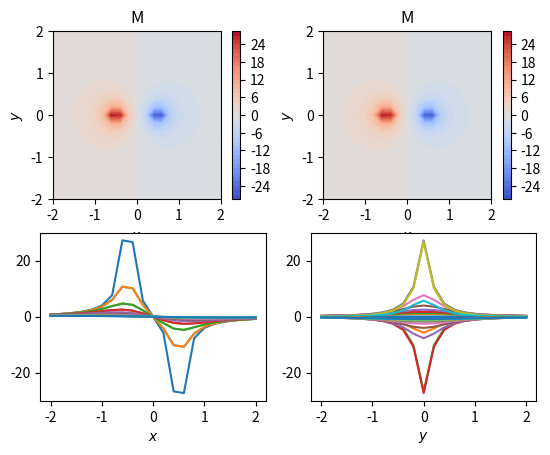
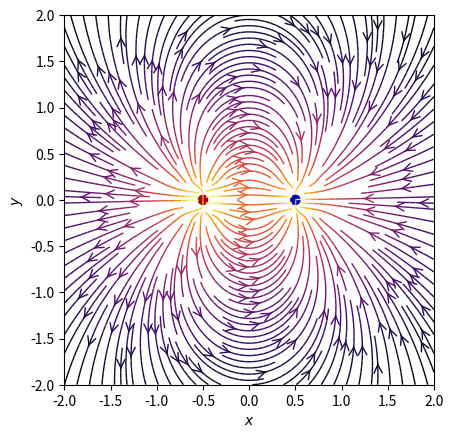
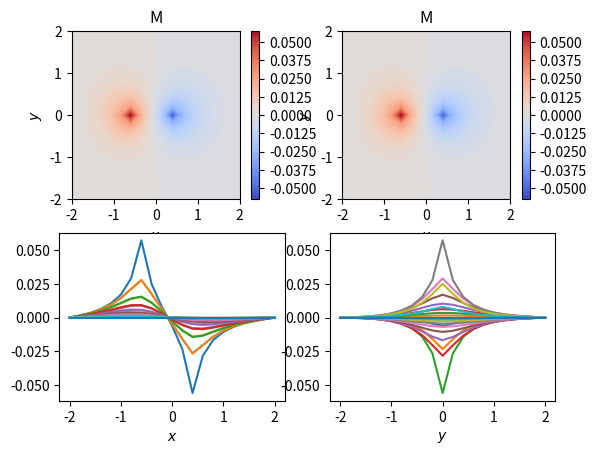

These charts were generated, in order, by the following Python code:

import numpy as np
import matplotlib
import matplotlib.pyplot as plt
from matplotlib.patches import Circle

# Podemos representar una magnitud escalar en 2 dimensiones con una matriz
# Asignando a cada elemento de la matriz una posici�n

# Primero definimos un tama�o del �rea que representar� la matriz LxL,
# con esquina inferior izquierda en el punto (L0,L0) y la resoluci�n h, en funci�n del n�muero de puntos N


#Funcion para representar la posici�n de la carga


# Tamaño y resolucion
L  = 4.0
L0 = -2.0
N = 21
h = L/(N-1) #resolucion
K = 9*10**9

#funcion posicion ejercicio 1

def pos(r):
    i = int((r[0]-L0)/h)
    j = int((r[1]-L0)/h)
    return i,j

q = 3

cargas = []
cargas.append((q,(-0.5,0)))    
cargas.append((-q,(0.5,0)))       

rho = np.zeros((N,N))

for carga in cargas:
    rho[pos(carga[1])] = carga[0]
    
rho = np.transpose(rho)  
  
#unos vectores x, y que contienen las posiciones
x = np.linspace(L0,L+L0,N) 
y = np.linspace(L0,L+L0,N)
# Aunque ahora no lo necesitamos. Podemos definir una red para un campo vectorial.
# matrices de posiciones que nos ser�n �ltiles m�s tarde
# Esto nos dar� un poco m�s de juego y nos permitir� representar campos vectoriales.
X,Y = np.meshgrid(y,x)


# Generamos una matriz NxN
M=np.zeros((N,N))

'''
M[15,-2] = 2 #carga en (-0.5,0)
M[25,-2] = -2 #carga en (0.5,0)
dipolo hecho a mano

'''
#Calculo del potencial

def V(q,r0,x,y):
    #r0 posicion de la particula
    den = np.hypot(x-r0[0],y-r0[1]) #hipotenusa
    return q / den

Vv = np.zeros((N,N))

for carga in cargas:
    v0 = V(*carga,x=X,y=Y)
    Vv += v0

M = Vv
##HACER: modificar y representar la matriz M


# Definimmos un mapa de colores para representar la magnitud contenida en la matriz
colorinterpolation = 50
colourMap = plt.cm.coolwarm
fig = plt.figure()

#primer subplot, representamos la matriz M

ax = fig.add_subplot(221)
# Configure the contour
plt.contourf(x, y , M, colorinterpolation, cmap=colourMap)
#TRANSPONER O DESTRANSPONER M SI ES NECESARIO
plt.title("M")

    
ax.set_xlabel('$x$')
ax.set_ylabel('$y$')
ax.set_aspect('equal')
plt.colorbar()


# otra forma de hacer lo mismo utilizando los meshgrids (atncion a transposicion)
a2 = fig.add_subplot(222)
plt.contourf(X, Y , M, colorinterpolation, cmap=colourMap)
#TRANSPONER O DESTRANSPONER M SI ES NECESARIO
plt.title("M")

    
a2.set_xlabel('$x$')
a2.set_ylabel('$y$')
a2.set_aspect('equal')
plt.colorbar()


#Terminamos dibujando todos los vectores de la matriz ("cortes en las direcciones horizontales y verticales)

a3=fig.add_subplot(223)
plt.plot(x,np.transpose(M))
a3.set_xlabel('$x$')

a4=fig.add_subplot(224)
plt.plot(y,M)
a4.set_xlabel('$y$')



##### Calculo de E


def E(q,r0,x,y):
    den = np.hypot(x-r0[0],y-r0[1])**3
    return q * (x-r0[0])/den/(4*np.pi), q*(y-r0[1])/den/(4*np.pi)

Ex, Ey = np.zeros((N,N)),np.zeros((N,N))

for charge in cargas:
    ex, ey = E(*charge,x=X,y=Y)
    Ex += ex
    Ey += ey

fig = plt.figure()
ax = fig.add_subplot(111)

color = 2 * np.log(np.hypot(Ex, Ey))
ax.streamplot(x, y, Ex, Ey, color=color, linewidth=1, cmap=plt.cm.inferno,
              density=2, arrowstyle='->', arrowsize=1.5)

charge_colors = {True: '#aa0000', False: '#0000aa'}
for q, pos in cargas:
    ax.add_artist(Circle(pos,0.05,color = charge_colors[q>0]))


ax.set_xlabel('$x$')
ax.set_ylabel('$y$')
ax.set_xlim(-2,2)
ax.set_ylim(-2,2)
ax.set_aspect('equal')



#### Calculo de E por poisson

epsilon = 10**-8

error = 10

M = np.zeros((N,N))

while  error>epsilon:
    error = 0
    V_poisanterior = np.copy(M)
    for i in range(1,N-1):
        for j in range(1,N-1):
            M[i,j] = 0.25 * ( (M[i+1,j]) + (M[i-1,j]) + (M[i,j+1]) + (M[i,j-1]) + (rho[i,j])*h**2)
            error += M[i,j]-V_poisanterior[i,j]
    error = error/N**2

    

olorinterpolation = 50
colourMap = plt.cm.coolwarm
fig = plt.figure()

#primer subplot, representamos la matriz M

ax = fig.add_subplot(221)
# Configure the contour
plt.contourf(x, y , M, colorinterpolation, cmap=colourMap)
#TRANSPONER O DESTRANSPONER M SI ES NECESARIO
plt.title("M")

    
ax.set_xlabel('$x$')
ax.set_ylabel('$y$')
ax.set_aspect('equal')
plt.colorbar()


# otra forma de hacer lo mismo utilizando los meshgrids (atncion a transposicion)
a2 = fig.add_subplot(222)
plt.contourf(X, Y , M, colorinterpolation, cmap=colourMap)
#TRANSPONER O DESTRANSPONER M SI ES NECESARIO
plt.title("M")

    
a2.set_xlabel('$x$')
a2.set_ylabel('$y$')
a2.set_aspect('equal')
plt.colorbar()


#Terminamos dibujando todos los vectores de la matriz ("cortes en las direcciones horizontales y verticales)

a3=fig.add_subplot(223)
plt.plot(x,np.transpose(M))
a3.set_xlabel('$x$')

a4=fig.add_subplot(224)
plt.plot(y,M)
a4.set_xlabel('$y$')

plt.show()
